Dataset: object_crops_split_3 (GitHub, n21twn/Vision_Eindopdracht). Classes: ace, eight, five, four, jack, king, nine, queen, seven, six, ten, three, two.

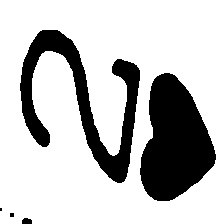
Label: two

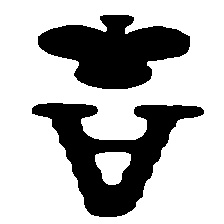
Label: ace

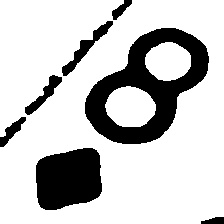
Label: eight

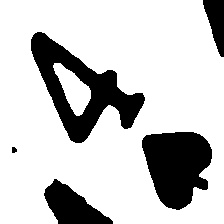
Label: four

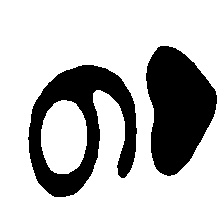
Label: nine

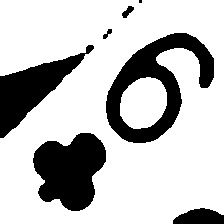
Label: six
